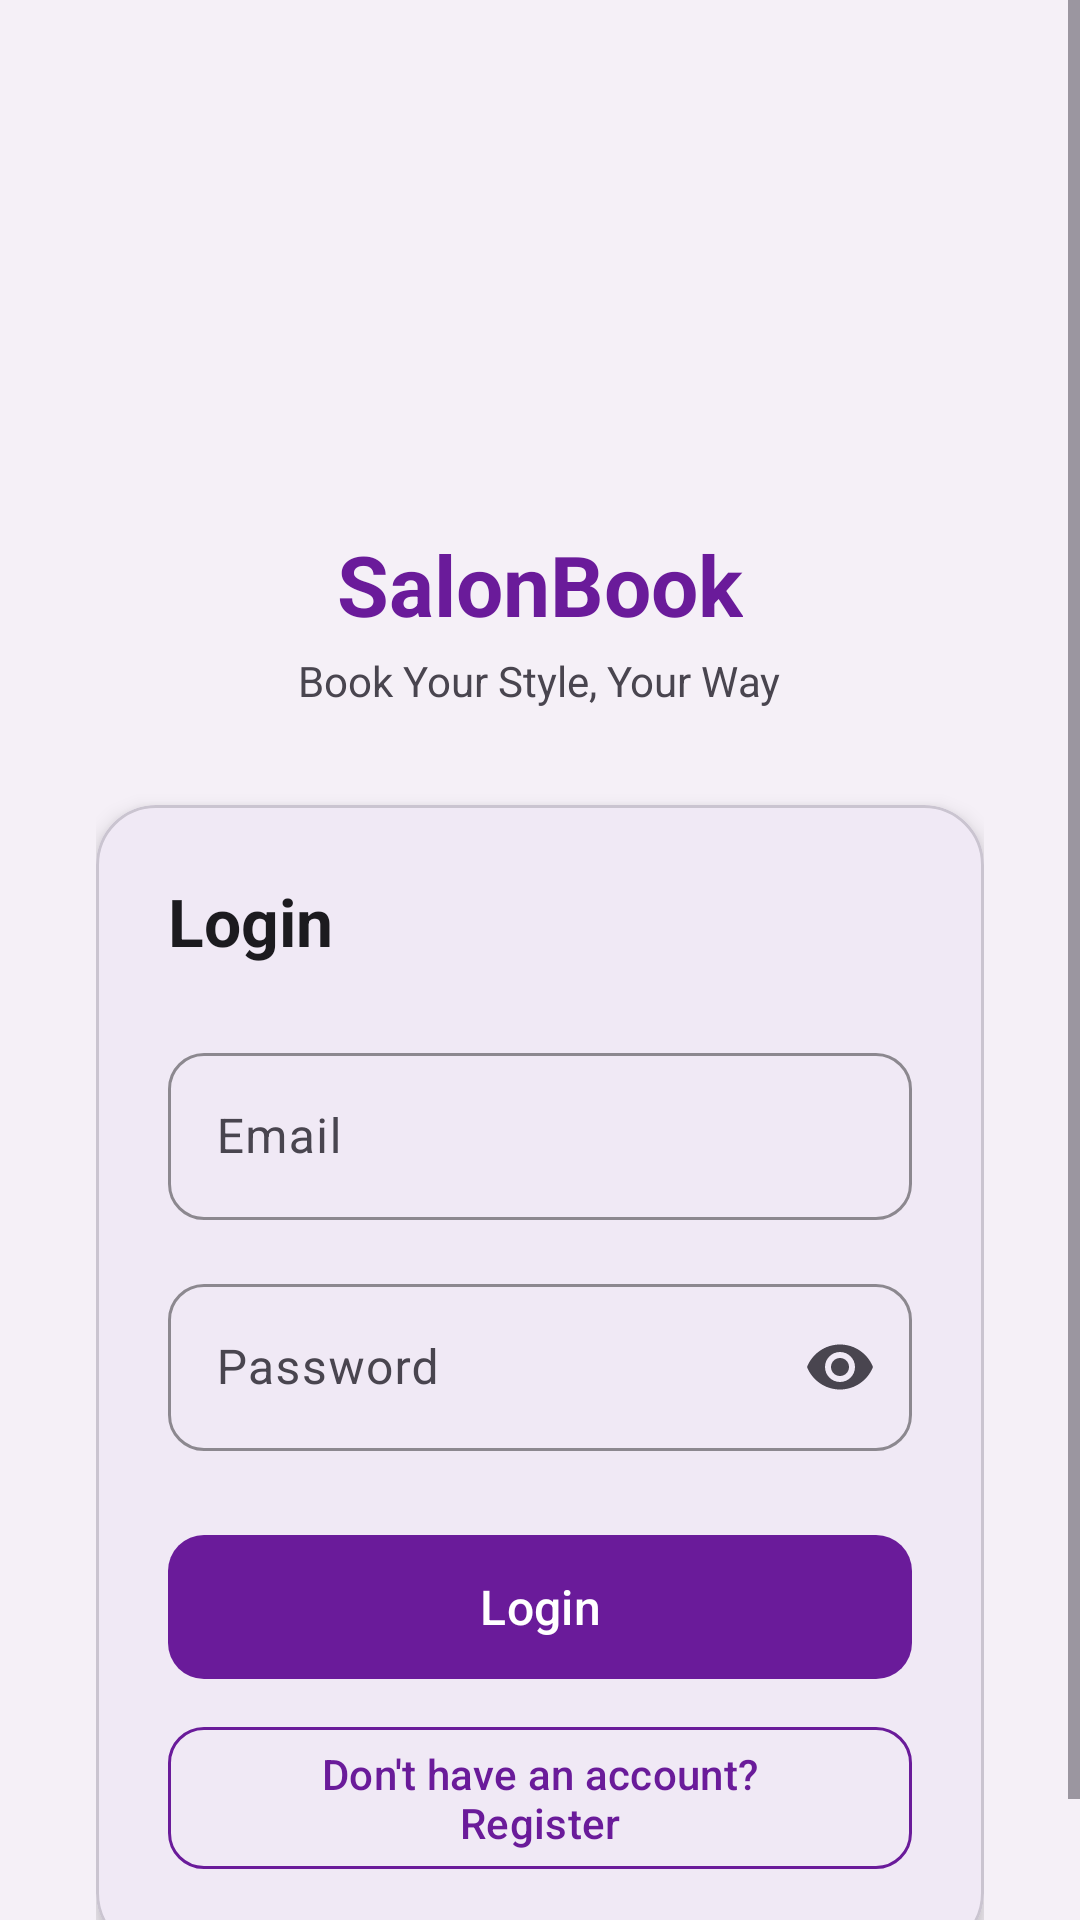

Produce the Android XML layout that renders to this screen, including the resource entries it uses.
<!-- AndroidManifest.xml: application theme Theme.SalonBook -->
<!-- res/layout/activity_login.xml -->
<?xml version="1.0" encoding="utf-8"?>
<ScrollView xmlns:android="http://schemas.android.com/apk/res/android"
    xmlns:app="http://schemas.android.com/apk/res-auto"
    android:layout_width="match_parent"
    android:layout_height="match_parent"
    android:background="@color/background_light"
    android:fillViewport="true">

    <LinearLayout
        android:layout_width="match_parent"
        android:layout_height="wrap_content"
        android:gravity="center_horizontal"
        android:orientation="vertical"
        android:padding="32dp">

        
        <ImageView
            android:layout_width="80dp"
            android:layout_height="80dp"
            android:layout_marginTop="48dp"
            android:background="@drawable/dashboard_card_bg"
            android:padding="16dp"
            android:src="@drawable/ic_salon"
            android:contentDescription="@string/app_name" />

        <TextView
            android:layout_width="wrap_content"
            android:layout_height="wrap_content"
            android:layout_marginTop="16dp"
            android:text="@string/app_name"
            android:textColor="@color/purple_primary"
            android:textSize="28sp"
            android:textStyle="bold" />

        <TextView
            android:layout_width="wrap_content"
            android:layout_height="wrap_content"
            android:layout_marginTop="4dp"
            android:text="@string/app_tagline"
            android:textColor="@color/text_secondary"
            android:textSize="14sp" />

        
        <com.google.android.material.card.MaterialCardView
            android:layout_width="match_parent"
            android:layout_height="wrap_content"
            android:layout_marginTop="32dp"
            app:cardCornerRadius="20dp"
            app:cardElevation="4dp">

            <LinearLayout
                android:layout_width="match_parent"
                android:layout_height="wrap_content"
                android:orientation="vertical"
                android:padding="24dp">

                <TextView
                    android:layout_width="wrap_content"
                    android:layout_height="wrap_content"
                    android:text="@string/login"
                    style="@style/SalonBook.Text.Heading" />

                <com.google.android.material.textfield.TextInputLayout
                    android:id="@+id/tilEmail"
                    android:layout_width="match_parent"
                    android:layout_height="wrap_content"
                    android:layout_marginTop="24dp"
                    style="@style/SalonBook.TextInput"
                    android:hint="@string/email">

                    <com.google.android.material.textfield.TextInputEditText
                        android:id="@+id/etEmail"
                        android:layout_width="match_parent"
                        android:layout_height="wrap_content"
                        android:inputType="textEmailAddress" />
                </com.google.android.material.textfield.TextInputLayout>

                <com.google.android.material.textfield.TextInputLayout
                    android:id="@+id/tilPassword"
                    android:layout_width="match_parent"
                    android:layout_height="wrap_content"
                    android:layout_marginTop="16dp"
                    style="@style/SalonBook.TextInput"
                    android:hint="@string/password"
                    app:endIconMode="password_toggle">

                    <com.google.android.material.textfield.TextInputEditText
                        android:id="@+id/etPassword"
                        android:layout_width="match_parent"
                        android:layout_height="wrap_content"
                        android:inputType="textPassword" />
                </com.google.android.material.textfield.TextInputLayout>

                <com.google.android.material.button.MaterialButton
                    android:id="@+id/btnLogin"
                    android:layout_width="match_parent"
                    android:layout_height="56dp"
                    android:layout_marginTop="24dp"
                    android:text="@string/login"
                    style="@style/SalonBook.Button.Primary" />

                <ProgressBar
                    android:id="@+id/progressLogin"
                    android:layout_width="wrap_content"
                    android:layout_height="wrap_content"
                    android:layout_gravity="center"
                    android:layout_marginTop="16dp"
                    android:indeterminateTint="@color/purple_primary"
                    android:visibility="gone" />

                <com.google.android.material.button.MaterialButton
                    android:id="@+id/btnGoRegister"
                    android:layout_width="match_parent"
                    android:layout_height="wrap_content"
                    android:layout_marginTop="8dp"
                    android:text="@string/no_account"
                    style="@style/SalonBook.Button.Outlined" />
            </LinearLayout>
        </com.google.android.material.card.MaterialCardView>
    </LinearLayout>
</ScrollView>
<!-- resources referenced by this layout -->
<resources>
  <color name="background_light">#F5F0F7</color>
  <color name="purple_primary">#6A1B9A</color>
  <color name="text_secondary">#49454F</color>
  <string name="app_name">SalonBook</string>
  <string name="app_tagline">Book Your Style, Your Way</string>
  <string name="email">Email</string>
  <string name="login">Login</string>
  <string name="no_account">Don\'t have an account? Register</string>
  <string name="password">Password</string>
  <style name="SalonBook.Button.Outlined" parent="Widget.Material3.Button.OutlinedButton">
          <item name="strokeColor">@color/purple_primary</item>
          <item name="android:textColor">@color/purple_primary</item>
          <item name="cornerRadius">12dp</item>
          <item name="android:textAllCaps">false</item>
      </style>
  <style name="SalonBook.Button.Primary" parent="Widget.Material3.Button">
          <item name="backgroundTint">@color/purple_primary</item>
          <item name="android:textColor">@color/accent_white</item>
          <item name="cornerRadius">12dp</item>
          <item name="android:textAllCaps">false</item>
          <item name="android:textSize">16sp</item>
          <item name="android:paddingTop">12dp</item>
          <item name="android:paddingBottom">12dp</item>
      </style>
  <style name="SalonBook.Text.Heading">
          <item name="android:textSize">22sp</item>
          <item name="android:textStyle">bold</item>
          <item name="android:textColor">@color/text_primary</item>
      </style>
  <style name="SalonBook.TextInput" parent="Widget.Material3.TextInputLayout.OutlinedBox">
          <item name="boxCornerRadiusTopStart">12dp</item>
          <item name="boxCornerRadiusTopEnd">12dp</item>
          <item name="boxCornerRadiusBottomStart">12dp</item>
          <item name="boxCornerRadiusBottomEnd">12dp</item>
          <item name="boxStrokeColor">@color/purple_primary</item>
          <item name="hintTextColor">@color/purple_primary</item>
      </style>
  <style name="Theme.SalonBook" parent="Theme.Material3.Light.NoActionBar">
          <item name="colorPrimary">@color/purple_primary</item>
          <item name="colorPrimaryDark">@color/purple_primary_dark</item>
          <item name="colorSecondary">@color/purple_secondary</item>
          <item name="colorOnPrimary">@color/accent_white</item>
          <item name="colorOnSecondary">@color/text_primary</item>
          <item name="colorSurface">@color/surface_card</item>
          <item name="colorOnSurface">@color/text_primary</item>
          <item name="android:colorBackground">@color/background_light</item>
          <item name="android:statusBarColor">@color/purple_primary_dark</item>
          <item name="android:navigationBarColor">@color/accent_white</item>
          <item name="android:windowLightNavigationBar">true</item>
      </style>
  <color name="accent_white">#FFFFFF</color>
  <color name="text_primary">#1C1B1F</color>
  <color name="purple_primary_dark">#4A148C</color>
  <color name="purple_secondary">#CE93D8</color>
  <color name="surface_card">#FFFFFF</color>
</resources>
